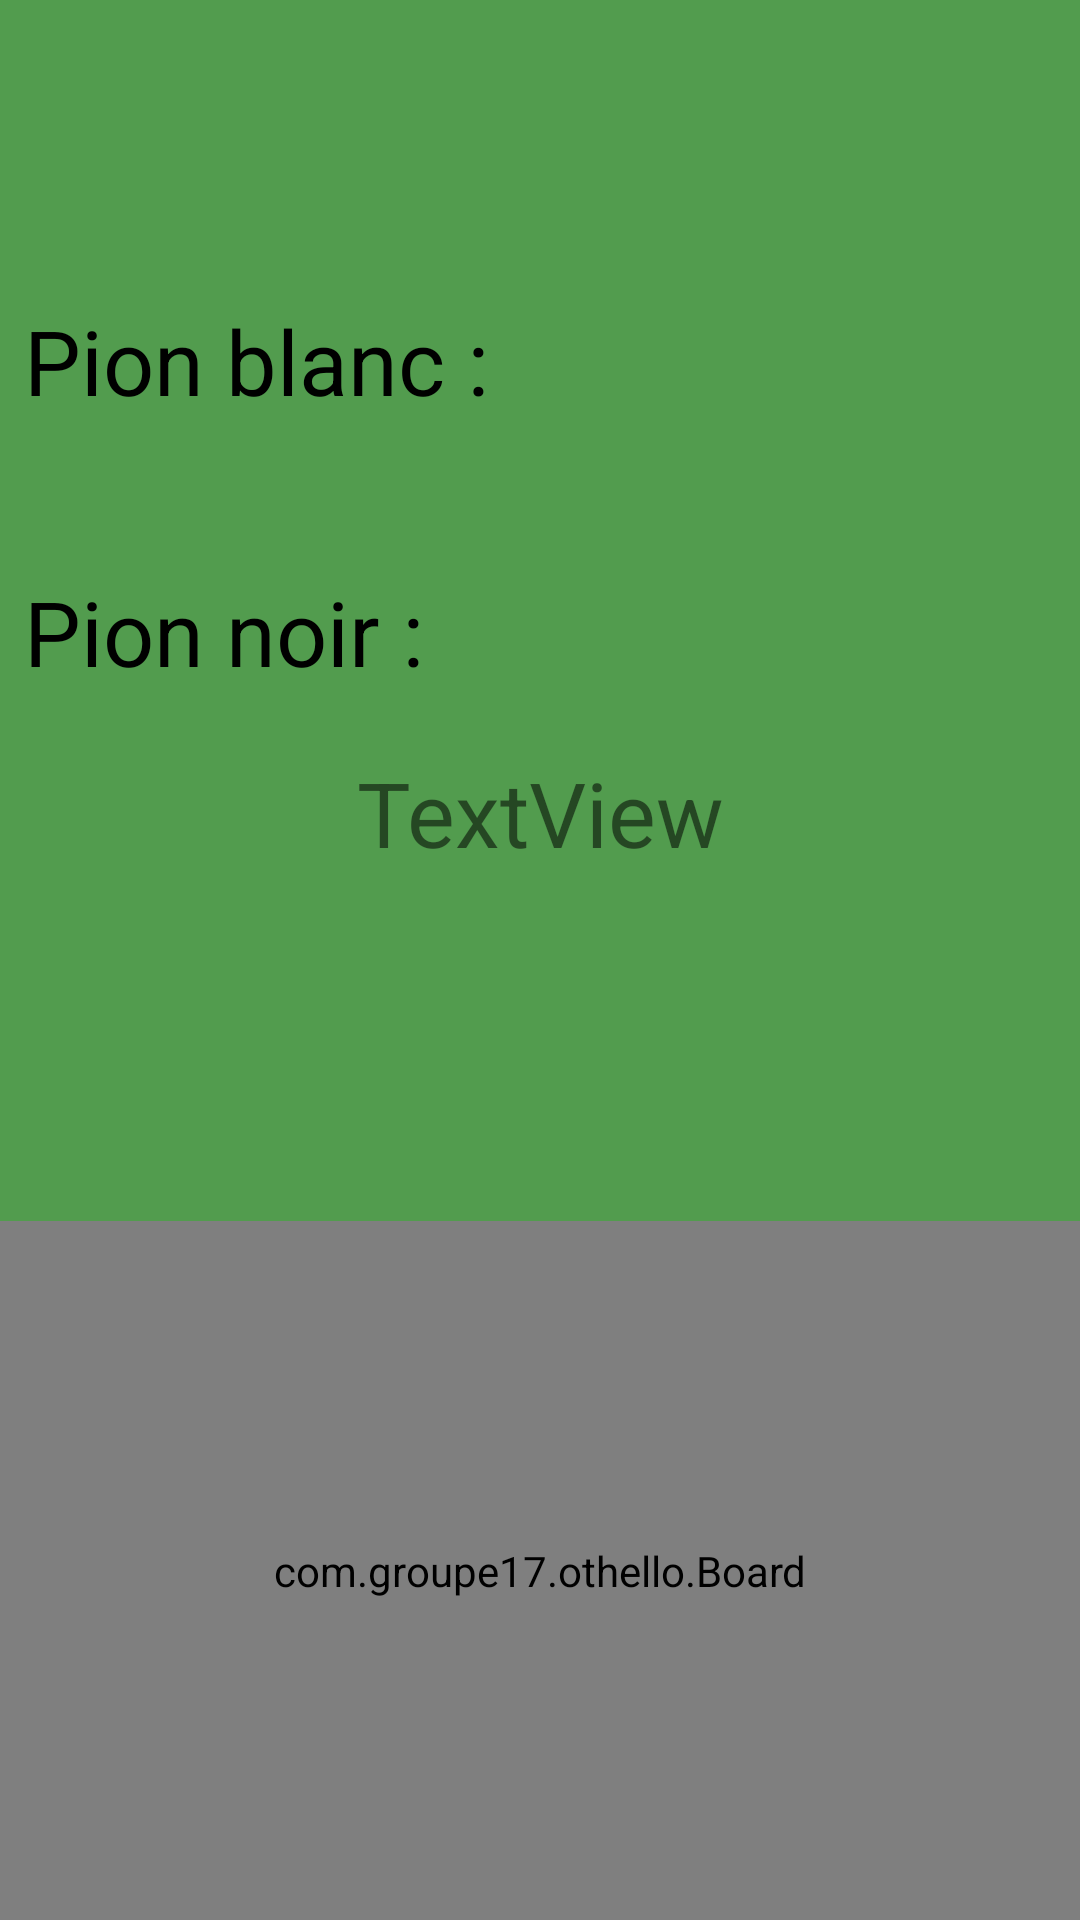

This screen was rendered from an Android layout file. Write that file and the resources it references.
<!-- AndroidManifest.xml: application theme Othello -->
<!-- res/layout/activity_game_board.xml -->
<?xml version="1.0" encoding="utf-8"?>
<android.support.constraint.ConstraintLayout xmlns:android="http://schemas.android.com/apk/res/android"
    xmlns:app="http://schemas.android.com/apk/res-auto"
    xmlns:tools="http://schemas.android.com/tools"
    android:layout_width="match_parent"
    android:layout_height="match_parent"
    tools:context=".GameBoardActivity">

    <com.groupe17.othello.Board
        android:id="@+id/board"
        android:layout_width="match_parent"
        android:layout_height="233dp"
        android:background="@drawable/board"
        app:layout_constraintBottom_toBottomOf="parent"
        app:layout_constraintEnd_toEndOf="parent"
        app:layout_constraintStart_toStartOf="parent"></com.groupe17.othello.Board>

    <TextView
        android:id="@+id/textView5"
        android:layout_width="wrap_content"
        android:layout_height="wrap_content"
        android:layout_marginStart="8dp"
        android:layout_marginTop="100dp"
        android:text="Pion blanc :"
        android:textColor="@android:color/black"
        android:textSize="30dp"
        app:layout_constraintStart_toStartOf="parent"
        app:layout_constraintTop_toTopOf="parent"
        tools:text="@string/whiteDisk_label" />

    <TextView
        android:id="@+id/textView3"
        android:layout_width="wrap_content"
        android:layout_height="wrap_content"
        android:layout_marginStart="8dp"
        android:layout_marginTop="50dp"
        android:text="Pion noir :"
        android:textColor="@android:color/black"
        android:textSize="30dp"
        app:layout_constraintStart_toStartOf="parent"
        app:layout_constraintTop_toBottomOf="@+id/textView5"
        tools:text="@string/blackDisk_label" />

    <TextView
        android:id="@+id/whitePossession_label"
        android:layout_width="wrap_content"
        android:layout_height="wrap_content"
        android:layout_marginStart="180dp"
        android:layout_marginTop="100dp"
        android:textColor="@android:color/black"
        android:textSize="30dp"
        app:layout_constraintStart_toStartOf="parent"
        app:layout_constraintTop_toTopOf="parent" />

    <TextView
        android:id="@+id/blackPossession_label"
        android:layout_width="wrap_content"
        android:layout_height="wrap_content"
        android:layout_marginStart="180dp"
        android:layout_marginTop="50dp"
        android:textColor="@android:color/black"
        android:textSize="30dp"
        app:layout_constraintStart_toStartOf="parent"
        app:layout_constraintTop_toBottomOf="@+id/whitePossession_label" />

    <TextView
        android:id="@+id/turn"
        android:layout_width="wrap_content"
        android:layout_height="wrap_content"
        android:layout_marginStart="8dp"
        android:layout_marginTop="20dp"
        android:layout_marginEnd="8dp"
        android:text="TextView"
        android:textSize="30sp"
        app:layout_constraintEnd_toEndOf="parent"
        app:layout_constraintStart_toStartOf="parent"
        app:layout_constraintTop_toBottomOf="@+id/textView3" />


</android.support.constraint.ConstraintLayout>
<!-- resources referenced by this layout -->
<resources>
  <!-- drawable board: png bitmap (drawable, 30834 bytes) -->
  <string name="blackDisk_label">Black disk :</string>
  <string name="whiteDisk_label">White disk :</string>
  <style name="Othello" parent="Theme.AppCompat.Light.NoActionBar">
          <item name="android:windowFullscreen">true</item>
          <item name="android:colorBackground">@color/color_background</item>
      </style>
  <color name="color_background">#529c4e</color>
</resources>
